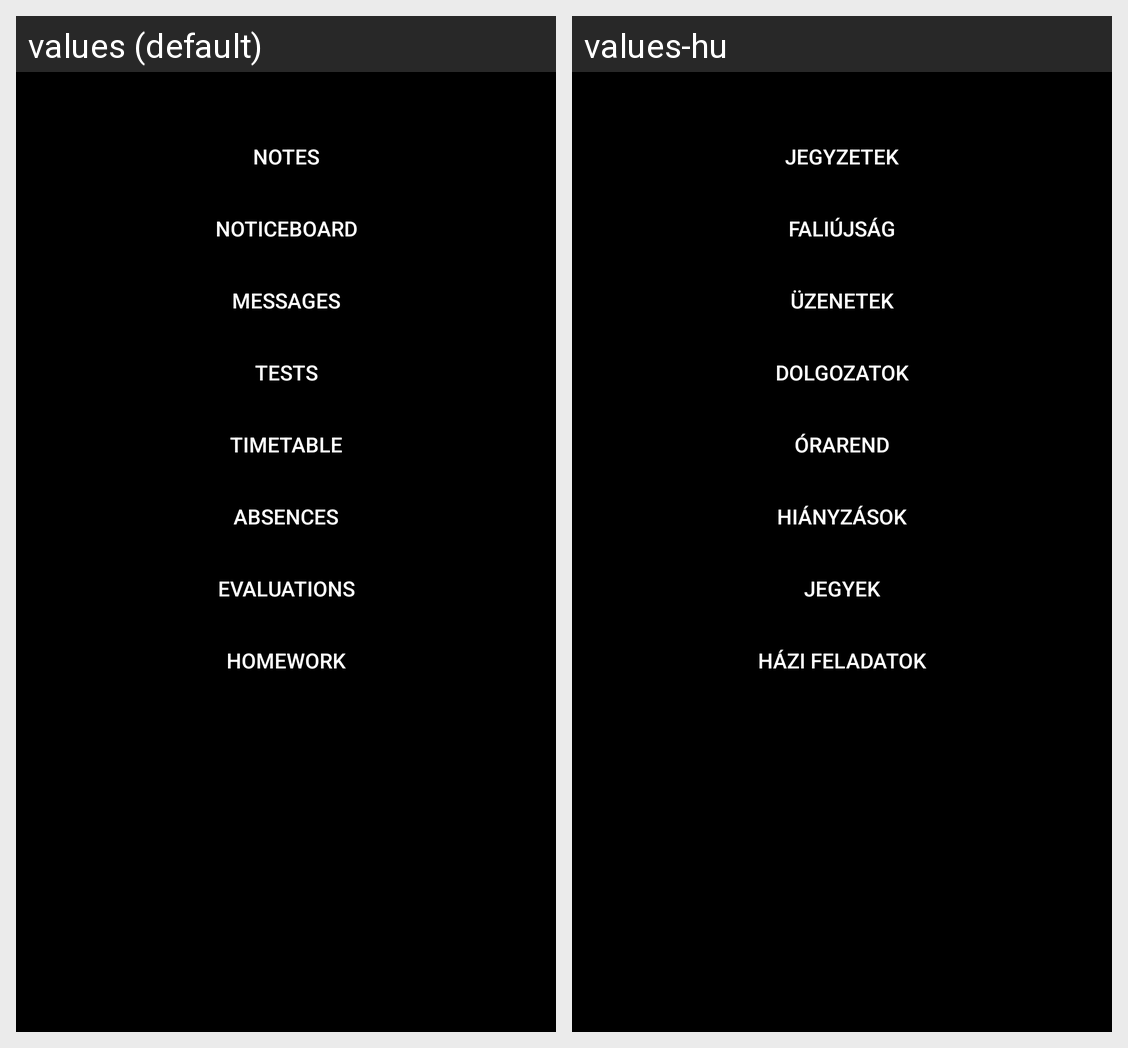

Here is an Android app screen in its default locale and in the app's own translations. Write out the translated-string differences for the strings that appear on this screen.
Android screen res/layout/activity_main.xml rendered under 2 locales, left to right: values (default), values-hu. Device: Nexus 5 (rendered at 1080×1920; each locale shown at half size, 540×960, under a caption strip naming it); theme DarkTheme.
Strings drawn on this screen, with the default value and each locale's value (text and hints the layout hard-codes, and strings that could not be matched under every locale, appear in the picture but are not listed):

notes_ma
  values: Notes
  values-hu: Jegyzetek

noticeboard_ma
  values: Noticeboard
  values-hu: Faliújság

messages_ma
  values: Messages
  values-hu: Üzenetek

tests_ma
  values: Tests
  values-hu: Dolgozatok

timetable_ma
  values: Timetable
  values-hu: Órarend

abs_ma
  values: Absences
  values-hu: Hiányzások

evals_ma
  values: Evaluations
  values-hu: Jegyek

homework_ma
  values: Homework
  values-hu: Házi feladatok
